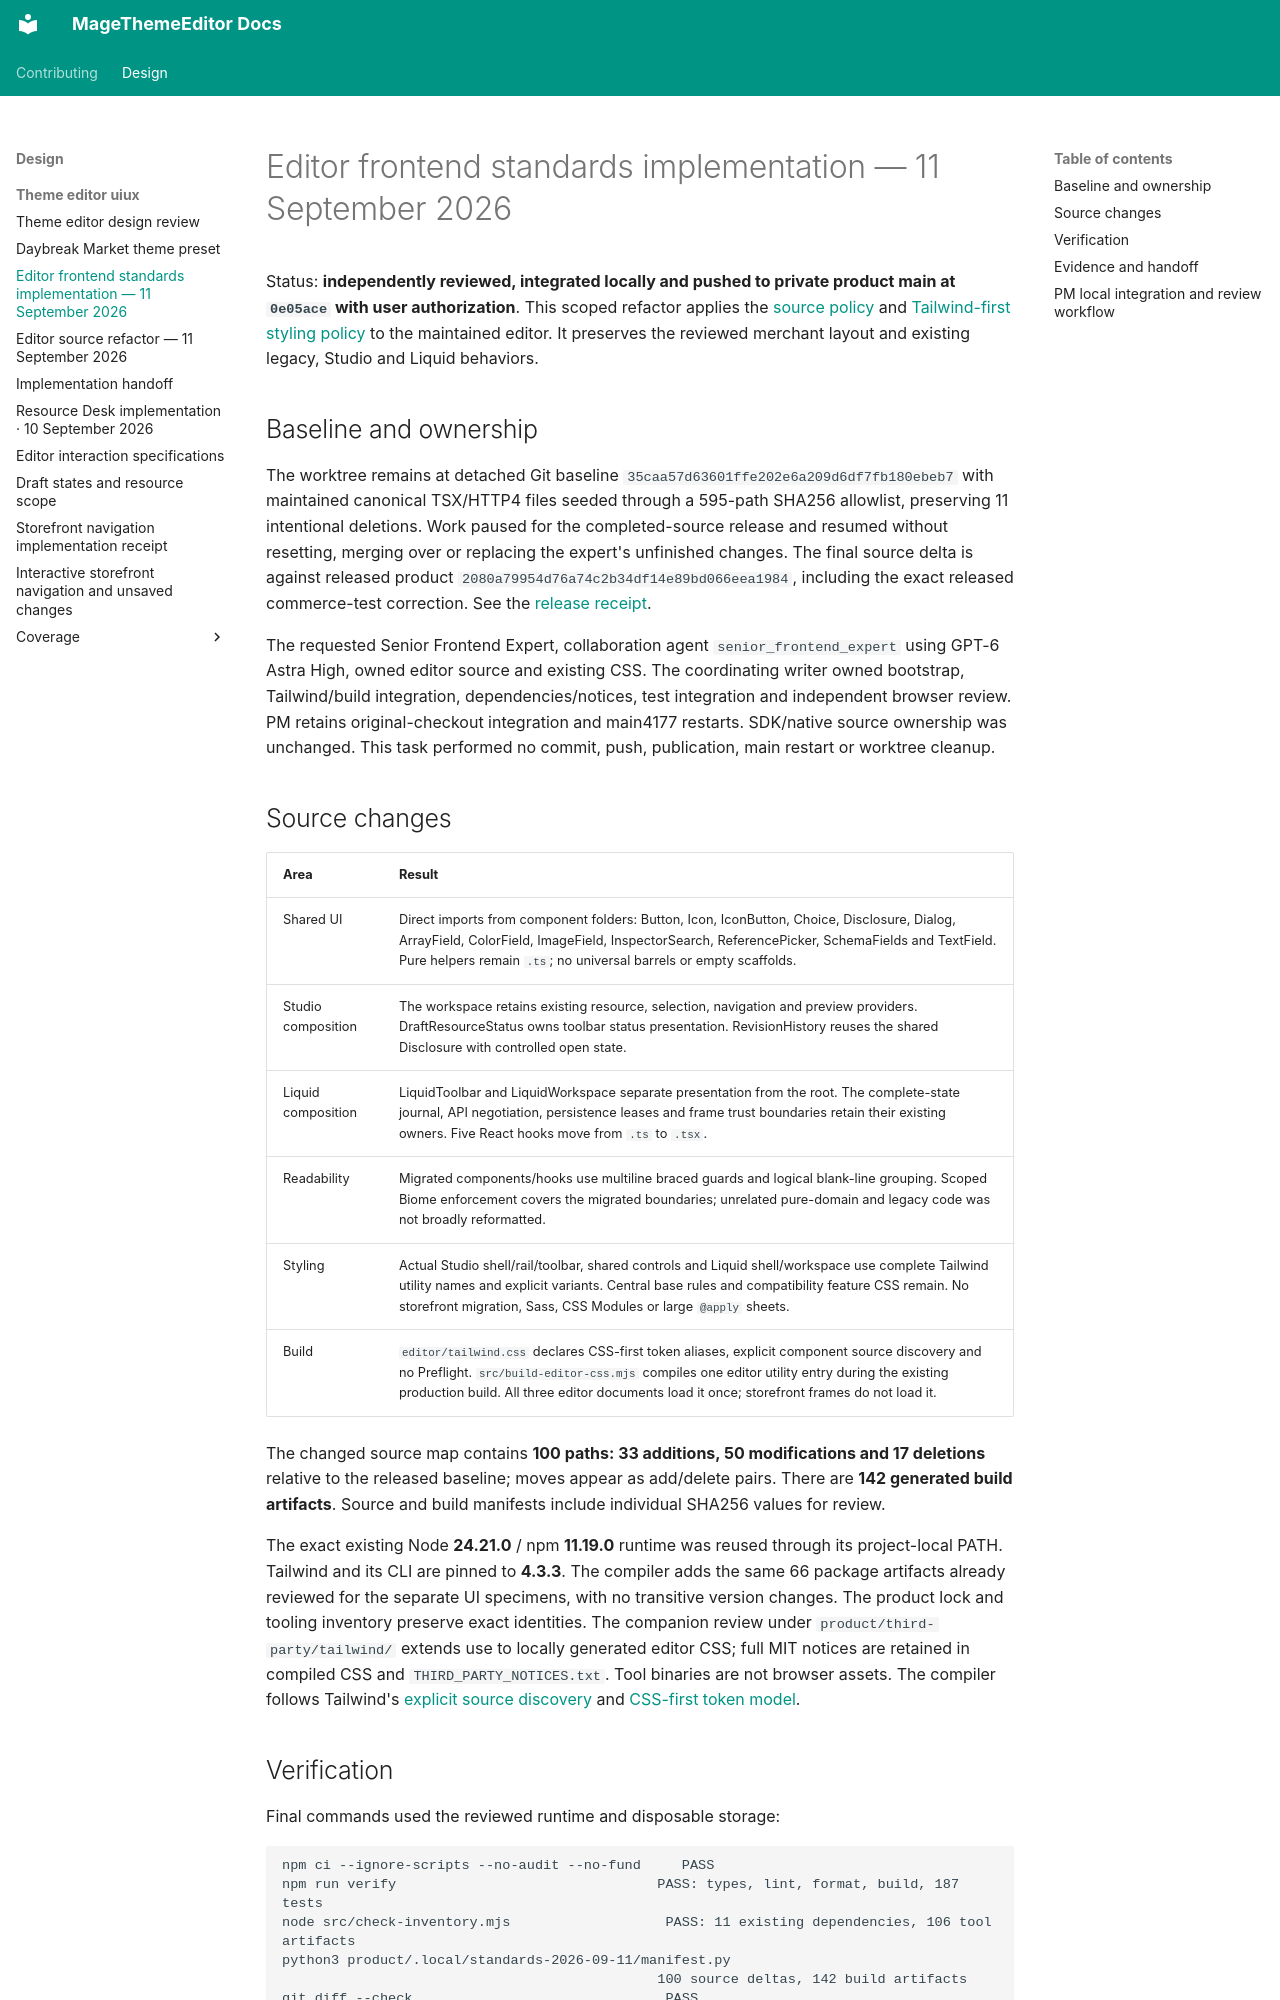

repository: jobrandon/magethemeeditor-docs · page: design/theme-editor-uiux/editor-frontend-standards-2026-09-11/index.html · generator: mkdocs

# Editor frontend standards implementation — 11 September 2026

Status: **independently reviewed, integrated locally and pushed to private product main at `0e05ace` with user authorization**.
This scoped refactor applies the [source policy](../../contributing/policies/source-code.md) and
[Tailwind-first styling policy](../../contributing/policies/styling.md) to the maintained editor.
It preserves the reviewed merchant layout and existing legacy, Studio and Liquid behaviors.

## Baseline and ownership

The worktree remains at detached Git baseline `35caa57d63601ffe202e6a209d6df7fb180ebeb7` with
maintained canonical TSX/HTTP4 files seeded through a 595-path SHA256 allowlist, preserving
11 intentional deletions. Work paused for the completed-source release and resumed without
resetting, merging over or replacing the expert's unfinished changes. The final source delta is
against released product `2080a79954d76a74c2b34df14e89bd066eea1984`, including the exact released
commerce-test correction. See the [release receipt](../../roadmap/completed-source-release-2026-09-11.md).

The requested Senior Frontend Expert, collaboration agent `senior_frontend_expert` using GPT-6
Astra High, owned editor source and existing CSS. The coordinating writer owned bootstrap,
Tailwind/build integration, dependencies/notices, test integration and independent browser review.
PM retains original-checkout integration and main4177 restarts. SDK/native source ownership was
unchanged. This task performed no commit, push, publication, main restart or worktree cleanup.

## Source changes

| Area | Result |
| --- | --- |
| Shared UI | Direct imports from component folders: Button, Icon, IconButton, Choice, Disclosure, Dialog, ArrayField, ColorField, ImageField, InspectorSearch, ReferencePicker, SchemaFields and TextField. Pure helpers remain `.ts`; no universal barrels or empty scaffolds. |
| Studio composition | The workspace retains existing resource, selection, navigation and preview providers. DraftResourceStatus owns toolbar status presentation. RevisionHistory reuses the shared Disclosure with controlled open state. |
| Liquid composition | LiquidToolbar and LiquidWorkspace separate presentation from the root. The complete-state journal, API negotiation, persistence leases and frame trust boundaries retain their existing owners. Five React hooks move from `.ts` to `.tsx`. |
| Readability | Migrated components/hooks use multiline braced guards and logical blank-line grouping. Scoped Biome enforcement covers the migrated boundaries; unrelated pure-domain and legacy code was not broadly reformatted. |
| Styling | Actual Studio shell/rail/toolbar, shared controls and Liquid shell/workspace use complete Tailwind utility names and explicit variants. Central base rules and compatibility feature CSS remain. No storefront migration, Sass, CSS Modules or large `@apply` sheets. |
| Build | `editor/tailwind.css` declares CSS-first token aliases, explicit component source discovery and no Preflight. `src/build-editor-css.mjs` compiles one editor utility entry during the existing production build. All three editor documents load it once; storefront frames do not load it. |

The changed source map contains **100 paths: 33 additions, 50 modifications and 17 deletions**
relative to the released baseline; moves appear as add/delete pairs. There are **142 generated
build artifacts**. Source and build manifests include individual SHA256 values for review.

The exact existing Node **24.21.0** / npm **11.19.0** runtime was reused through its project-local
PATH. Tailwind and its CLI are pinned to **4.3.3**. The compiler adds the same 66 package artifacts
already reviewed for the separate UI specimens, with no transitive version changes. The product
lock and tooling inventory preserve exact identities. The companion review under
`product/third-party/tailwind/` extends use to locally generated editor CSS; full MIT notices are
retained in compiled CSS and `THIRD_PARTY_NOTICES.txt`. Tool binaries are not browser assets.
The compiler follows Tailwind's [explicit source discovery](https://tailwindcss.com/docs/detecting-classes-in-source-files)
and [CSS-first token model](https://tailwindcss.com/docs/theme).
